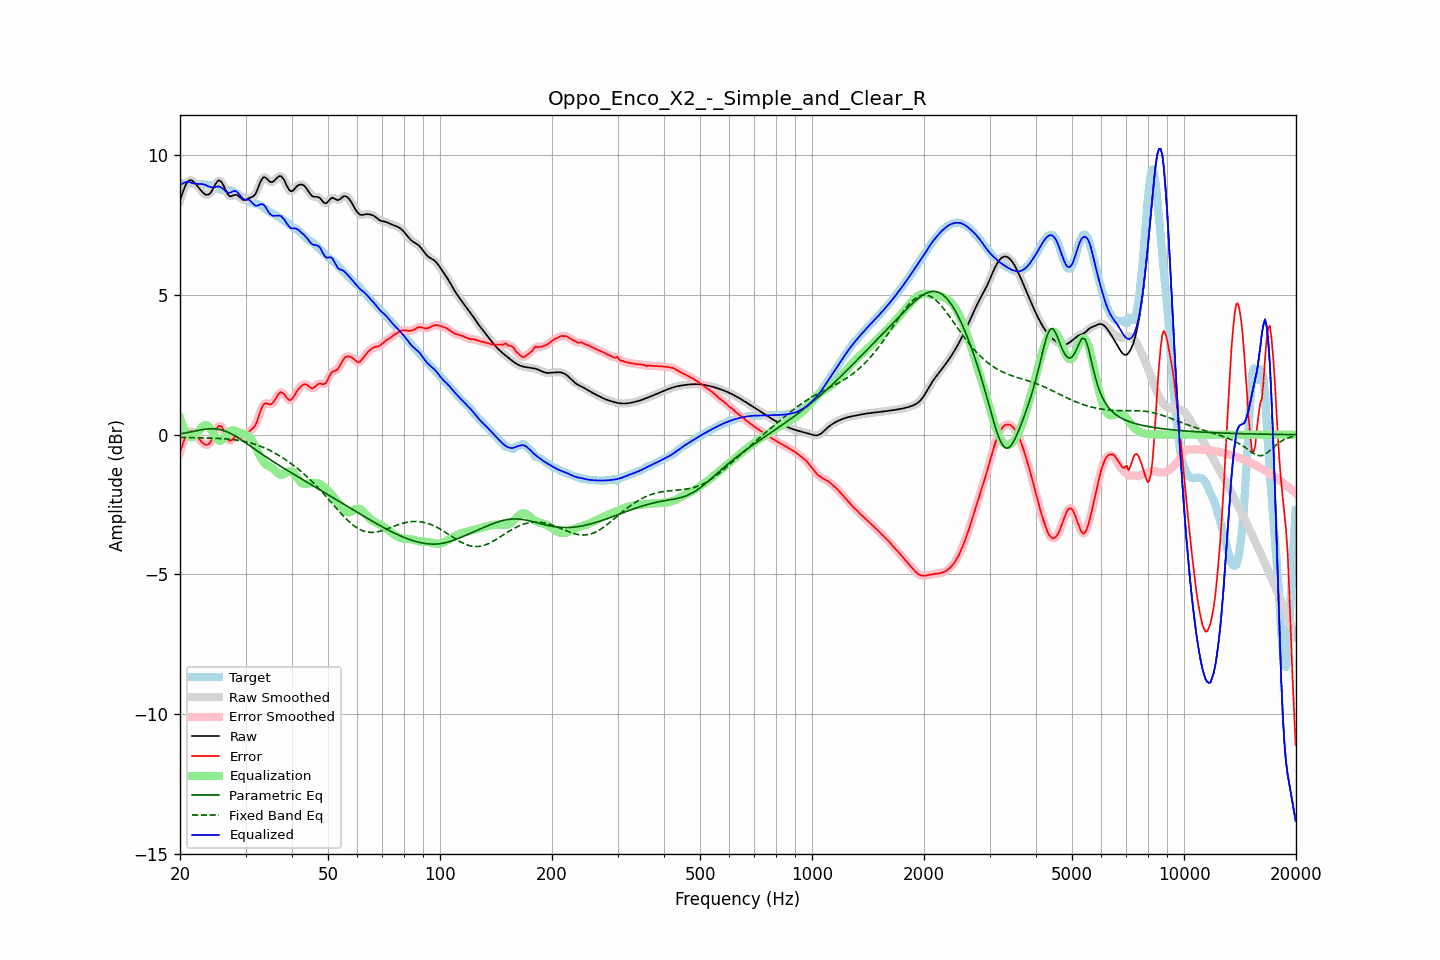

The file beside this chart, header and first rows:
frequency, raw, error, smoothed, error_smoothed, equalization, parametric_eq, fixed_band_eq, equalized_raw, equalized_smoothed, target
20.00, 8.37, -0.63, 8.36, -0.64, 0.60, 0.03, -0.10, 8.97, 8.96, 9.01
20.20, 8.55, -0.46, 8.56, -0.45, 0.43, 0.04, -0.10, 8.98, 8.99, 9.01
20.40, 8.71, -0.29, 8.72, -0.28, 0.28, 0.05, -0.10, 9.00, 9.01, 9.01
20.61, 8.87, -0.13, 8.86, -0.14, 0.16, 0.06, -0.10, 9.03, 9.02, 9.00
20.81, 8.98, -0.02, 8.98, -0.02, 0.06, 0.07, -0.10, 9.04, 9.04, 9.00
21.02, 9.06, 0.06, 9.06, 0.07, -0.01, 0.08, -0.10, 9.05, 9.05, 9.00
21.23, 9.11, 0.11, 9.10, 0.11, -0.07, 0.09, -0.10, 9.04, 9.04, 9.00
21.44, 9.11, 0.12, 9.11, 0.11, -0.09, 0.10, -0.11, 9.02, 9.01, 8.99
21.66, 9.07, 0.08, 9.08, 0.09, -0.08, 0.12, -0.11, 9.00, 9.00, 8.99
21.87, 9.03, 0.04, 9.03, 0.04, -0.04, 0.13, -0.11, 8.99, 8.99, 8.99
22.09, 8.96, -0.03, 8.96, -0.03, 0.02, 0.14, -0.11, 8.98, 8.98, 8.99
22.31, 8.89, -0.09, 8.89, -0.09, 0.09, 0.15, -0.11, 8.98, 8.98, 8.98
22.54, 8.81, -0.16, 8.81, -0.16, 0.16, 0.16, -0.11, 8.97, 8.97, 8.98
22.76, 8.74, -0.23, 8.74, -0.23, 0.23, 0.17, -0.11, 8.97, 8.97, 8.97
22.99, 8.68, -0.29, 8.68, -0.29, 0.29, 0.18, -0.12, 8.97, 8.97, 8.97
23.22, 8.63, -0.33, 8.63, -0.33, 0.33, 0.19, -0.12, 8.95, 8.95, 8.96
23.45, 8.59, -0.36, 8.59, -0.36, 0.34, 0.20, -0.12, 8.93, 8.93, 8.95
23.69, 8.58, -0.36, 8.58, -0.36, 0.33, 0.20, -0.12, 8.91, 8.91, 8.94
23.92, 8.60, -0.33, 8.60, -0.33, 0.28, 0.21, -0.12, 8.88, 8.88, 8.93
24.16, 8.66, -0.27, 8.66, -0.26, 0.21, 0.21, -0.12, 8.86, 8.87, 8.92
24.40, 8.74, -0.16, 8.75, -0.15, 0.11, 0.21, -0.13, 8.86, 8.86, 8.90
24.65, 8.85, -0.03, 8.85, -0.03, 0.01, 0.21, -0.13, 8.86, 8.86, 8.88
24.89, 8.96, 0.11, 8.96, 0.11, -0.09, 0.21, -0.13, 8.87, 8.87, 8.85
25.14, 9.04, 0.22, 9.05, 0.22, -0.17, 0.20, -0.13, 8.87, 8.88, 8.82
25.39, 9.10, 0.31, 9.09, 0.30, -0.22, 0.19, -0.14, 8.89, 8.88, 8.79
25.65, 9.08, 0.31, 9.08, 0.31, -0.22, 0.18, -0.14, 8.86, 8.86, 8.77
25.91, 9.03, 0.27, 9.03, 0.27, -0.19, 0.17, -0.14, 8.84, 8.83, 8.76
26.16, 8.93, 0.18, 8.92, 0.17, -0.13, 0.15, -0.15, 8.79, 8.79, 8.75
26.43, 8.80, 0.05, 8.80, 0.05, -0.06, 0.13, -0.15, 8.74, 8.74, 8.75
26.69, 8.68, -0.08, 8.68, -0.08, 0.01, 0.11, -0.15, 8.69, 8.69, 8.76
26.96, 8.58, -0.18, 8.59, -0.17, 0.08, 0.08, -0.16, 8.66, 8.67, 8.76
27.23, 8.53, -0.22, 8.54, -0.21, 0.12, 0.06, -0.16, 8.65, 8.66, 8.76
27.50, 8.54, -0.20, 8.54, -0.20, 0.15, 0.03, -0.17, 8.68, 8.68, 8.74
27.77, 8.56, -0.15, 8.56, -0.15, 0.15, -0.00, -0.18, 8.71, 8.71, 8.71
28.05, 8.58, -0.09, 8.58, -0.09, 0.14, -0.03, -0.18, 8.73, 8.72, 8.67
28.33, 8.58, -0.05, 8.58, -0.05, 0.12, -0.07, -0.19, 8.71, 8.70, 8.63
28.62, 8.56, -0.03, 8.56, -0.04, 0.10, -0.10, -0.20, 8.66, 8.66, 8.60
28.90, 8.51, -0.05, 8.51, -0.05, 0.08, -0.14, -0.21, 8.59, 8.59, 8.56
29.19, 8.46, -0.07, 8.46, -0.07, 0.06, -0.18, -0.22, 8.52, 8.52, 8.53
29.48, 8.41, -0.09, 8.42, -0.08, 0.04, -0.22, -0.23, 8.45, 8.46, 8.50
29.78, 8.40, -0.06, 8.40, -0.06, 0.02, -0.26, -0.24, 8.42, 8.42, 8.46
30.08, 8.41, -0.02, 8.41, -0.02, 0.00, -0.30, -0.25, 8.41, 8.41, 8.43
30.38, 8.44, 0.04, 8.44, 0.04, -0.03, -0.34, -0.27, 8.41, 8.41, 8.39
30.68, 8.47, 0.11, 8.46, 0.10, -0.07, -0.38, -0.28, 8.40, 8.39, 8.36
30.99, 8.49, 0.16, 8.49, 0.16, -0.13, -0.42, -0.30, 8.36, 8.36, 8.33
31.30, 8.51, 0.21, 8.51, 0.21, -0.21, -0.46, -0.31, 8.30, 8.30, 8.30
31.61, 8.55, 0.27, 8.56, 0.27, -0.32, -0.50, -0.33, 8.24, 8.24, 8.28
31.93, 8.62, 0.35, 8.63, 0.36, -0.43, -0.54, -0.35, 8.19, 8.20, 8.27
32.24, 8.75, 0.49, 8.75, 0.50, -0.55, -0.58, -0.37, 8.19, 8.20, 8.26
32.57, 8.89, 0.65, 8.89, 0.66, -0.68, -0.62, -0.39, 8.21, 8.22, 8.24
32.89, 9.04, 0.83, 9.04, 0.83, -0.80, -0.66, -0.41, 8.25, 8.24, 8.21
33.22, 9.15, 0.97, 9.15, 0.97, -0.90, -0.70, -0.44, 8.25, 8.25, 8.18
33.55, 9.22, 1.09, 9.21, 1.07, -0.98, -0.74, -0.46, 8.24, 8.22, 8.13
33.89, 9.21, 1.12, 9.21, 1.12, -1.05, -0.78, -0.49, 8.16, 8.16, 8.09
34.23, 9.16, 1.12, 9.16, 1.12, -1.09, -0.81, -0.51, 8.07, 8.07, 8.04
34.57, 9.10, 1.10, 9.10, 1.10, -1.12, -0.85, -0.54, 7.98, 7.98, 8.00
34.92, 9.05, 1.08, 9.06, 1.09, -1.15, -0.89, -0.57, 7.90, 7.91, 7.97
35.27, 9.04, 1.10, 9.04, 1.11, -1.18, -0.93, -0.60, 7.86, 7.86, 7.94
35.62, 9.06, 1.15, 9.06, 1.16, -1.23, -0.97, -0.63, 7.83, 7.84, 7.91
35.97, 9.11, 1.24, 9.11, 1.24, -1.28, -1.00, -0.66, 7.83, 7.83, 7.87
... 635 more rows
